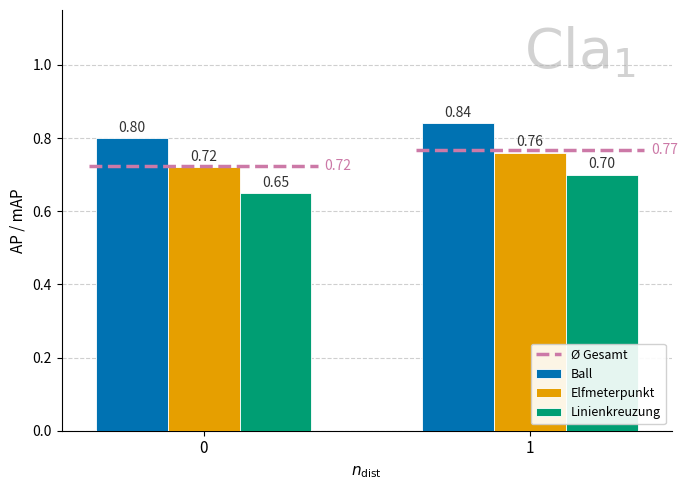

Python code for this plot: (Note: this script raises an exception after producing the figure.)
import matplotlib.pyplot as plt
import numpy as np

# ── Daten ──────────────────────────────────────────────────────────────────────
architectures = [r"$\mathrm{Cla}_1$", r"$\mathrm{Cla}_2$", r"$\mathrm{Cla}_3$", r"$\mathrm{Cla}_4$"]
arch_keys = ["Cla_1", "Cla_2", "Cla_3", "Cla_4"]
classes = ["Ball", "Elfmeterpunkt", "Linienkreuzung"]
n_dist_vals = [0, 1]

# Struktur: arch_key → n_dist → class → Wert
ap_values = {
    "Cla_1": {
        0: {"Ball": 0.80, "Elfmeterpunkt": 0.72, "Linienkreuzung": 0.65},
        1: {"Ball": 0.84, "Elfmeterpunkt": 0.76, "Linienkreuzung": 0.70},
    },
    "Cla_2": {
        0: {"Ball": 0.85, "Elfmeterpunkt": 0.77, "Linienkreuzung": 0.71},
        1: {"Ball": 0.88, "Elfmeterpunkt": 0.81, "Linienkreuzung": 0.75},
    },
    "Cla_3": {
        0: {"Ball": 0.89, "Elfmeterpunkt": 0.83, "Linienkreuzung": 0.77},
        1: {"Ball": 0.92, "Elfmeterpunkt": 0.86, "Linienkreuzung": 0.81},
    },
    "Cla_4": {
        0: {"Ball": 0.91, "Elfmeterpunkt": 0.85, "Linienkreuzung": 0.79},
        1: {"Ball": 0.93, "Elfmeterpunkt": 0.88, "Linienkreuzung": 0.83},
    },
}

euc_values = {
    "Cla_1": {
        0: {"Ball": 13.5, "Elfmeterpunkt": 16.2, "Linienkreuzung": 19.8},
        1: {"Ball": 11.2, "Elfmeterpunkt": 14.0, "Linienkreuzung": 17.3},
    },
    "Cla_2": {
        0: {"Ball": 11.8, "Elfmeterpunkt": 14.5, "Linienkreuzung": 17.9},
        1: {"Ball": 9.8, "Elfmeterpunkt": 12.3, "Linienkreuzung": 15.6},
    },
    "Cla_3": {
        0: {"Ball": 10.2, "Elfmeterpunkt": 12.8, "Linienkreuzung": 15.4},
        1: {"Ball": 8.5, "Elfmeterpunkt": 10.9, "Linienkreuzung": 13.2},
    },
    "Cla_4": {
        0: {"Ball": 9.1, "Elfmeterpunkt": 11.4, "Linienkreuzung": 14.0},
        1: {"Ball": 7.8, "Elfmeterpunkt": 9.8, "Linienkreuzung": 12.1},
    },
}

# ── Y-Achsen Limits ────────────────────────────────────────────────────────────
y_max_ap  = 1.0
y_max_euc = max(
    euc_values[arch_key][n][cls]
    for arch_key in arch_keys
    for n in n_dist_vals
    for cls in classes
) * 1.2

# ── Gemeinsame Layoutparameter ─────────────────────────────────────────────────
x = np.arange(len(n_dist_vals))
n_classes = len(classes)
bar_width = 0.22
offsets = np.linspace(-(n_classes - 1) / 2, (n_classes - 1) / 2, n_classes) * bar_width
colors = ["#0072B2", "#E69F00", "#009E73"]
mean_color = "#CC79A7"


# ── Hilfsfunktionen ────────────────────────────────────────────────────────────
def style_ax(ax):
    ax.set_xticks(x)
    ax.set_xticklabels([n for n in n_dist_vals], fontsize=11)
    ax.set_xlabel(r"$n_{\mathrm{dist}}$", fontsize=11)
    ax.yaxis.grid(True, linestyle="--", alpha=0.6, zorder=0)
    ax.set_axisbelow(True)
    ax.spines[["top", "right"]].set_visible(False)


def draw_bars(ax, data, fmt=".2f"):
    """data: n_dist → class → Wert"""
    for cls, color, offset in zip(classes, colors, offsets, strict=True):
        vals = [data[n][cls] for n in n_dist_vals]
        bars = ax.bar(
            x + offset,
            vals,
            width=bar_width,
            label=cls,
            color=color,
            edgecolor="white",
            linewidth=0.6,
            zorder=3,
        )
        for bar in bars:
            ax.text(
                bar.get_x() + bar.get_width() / 2,
                bar.get_height() + ax.get_ylim()[1] * 0.01,
                f"{bar.get_height():{fmt}}",
                ha="center",
                va="bottom",
                fontsize=10,
                color="#333333",
            )


def draw_mean_segments(ax, data, label):
    """Mittlere horizontale Segmente pro n_dist-Gruppe"""
    for xi, n in zip(x, n_dist_vals, strict=True):
        mv = np.mean([data[n][cls] for cls in classes])
        ax.hlines(
            mv,
            xi - 0.35,
            xi + 0.35,
            colors=mean_color,
            linewidth=2.5,
            linestyle="--",
            zorder=4,
            label=label if xi == 0 else "",
        )
        ax.text(xi + 0.37, mv, f"{mv:.2f}", ha="left", va="center", fontsize=10, color=mean_color)


# ── Ein PDF pro Architektur ────────────────────────────────────────────────────
for arch_key, arch_label in zip(arch_keys, architectures, strict=True):
    # — AP / mAP ——————————————————————————————————————————————————————————————
    fig, ax1 = plt.subplots(figsize=(7, 5))

    ax1.text(
        0.85,
        0.9,  # Mitte des Plots
        arch_label,
        transform=ax1.transAxes,
        fontsize=40,
        color="grey",
        alpha=0.35,  # Transparenz – höher = dunkler
        ha="center",
        va="center",
        rotation=0,  # optional: leicht gedreht
        zorder=0,  # hinter allen anderen Elementen
    )

    draw_bars(ax1, ap_values[arch_key], fmt=".2f")
    ax1.set_ylim(0, 1.15)
    draw_mean_segments(ax1, ap_values[arch_key], "Ø Gesamt")
    style_ax(ax1)
    ax1.set_ylabel("AP / mAP", fontsize=11)
    # ax1.set_title(f"AP / mAP – {arch_label}", fontsize=12)
    ax1.legend(loc="lower right", framealpha=0.9, fontsize=9)
    plt.tight_layout()
    plt.savefig(f"../../plots/n_dist/{arch_key}_ap.pdf")
    # plt.close()

    # — Euklidischer Fehler ————————————————————————————————————————————————————
    fig, ax2 = plt.subplots(figsize=(7, 5))

    ax2.text(
        0.85,
        0.9,  # Mitte des Plots
        arch_label,
        transform=ax2.transAxes,
        fontsize=40,
        color="grey",
        alpha=0.35,  # Transparenz – höher = dunkler
        ha="center",
        va="center",
        rotation=0,  # optional: leicht gedreht
        zorder=0,  # hinter allen anderen Elementen
    )

    ymax = max(euc_values[arch_key][n][cls] for n in n_dist_vals for cls in classes) * 1.2
    draw_bars(ax2, euc_values[arch_key], fmt=".1f")
    ax2.set_ylim(0, y_max_euc + 0.15)
    draw_mean_segments(ax2, euc_values[arch_key], "Ø Gesamt")
    style_ax(ax2)
    ax2.set_ylabel(r"$\bar{e}$ [px]", fontsize=11)
    # ax2.set_title(f"Euklidischer Fehler – {arch_label}", fontsize=12)
    ax2.legend(loc="lower right", framealpha=0.9, fontsize=9)
    plt.tight_layout()
    plt.savefig(f"../../plots/n_dist/{arch_key}_euc.pdf")
    # plt.close()

    print(f"Gespeichert: {arch_key}_metriken.pdf")

plt.show()
